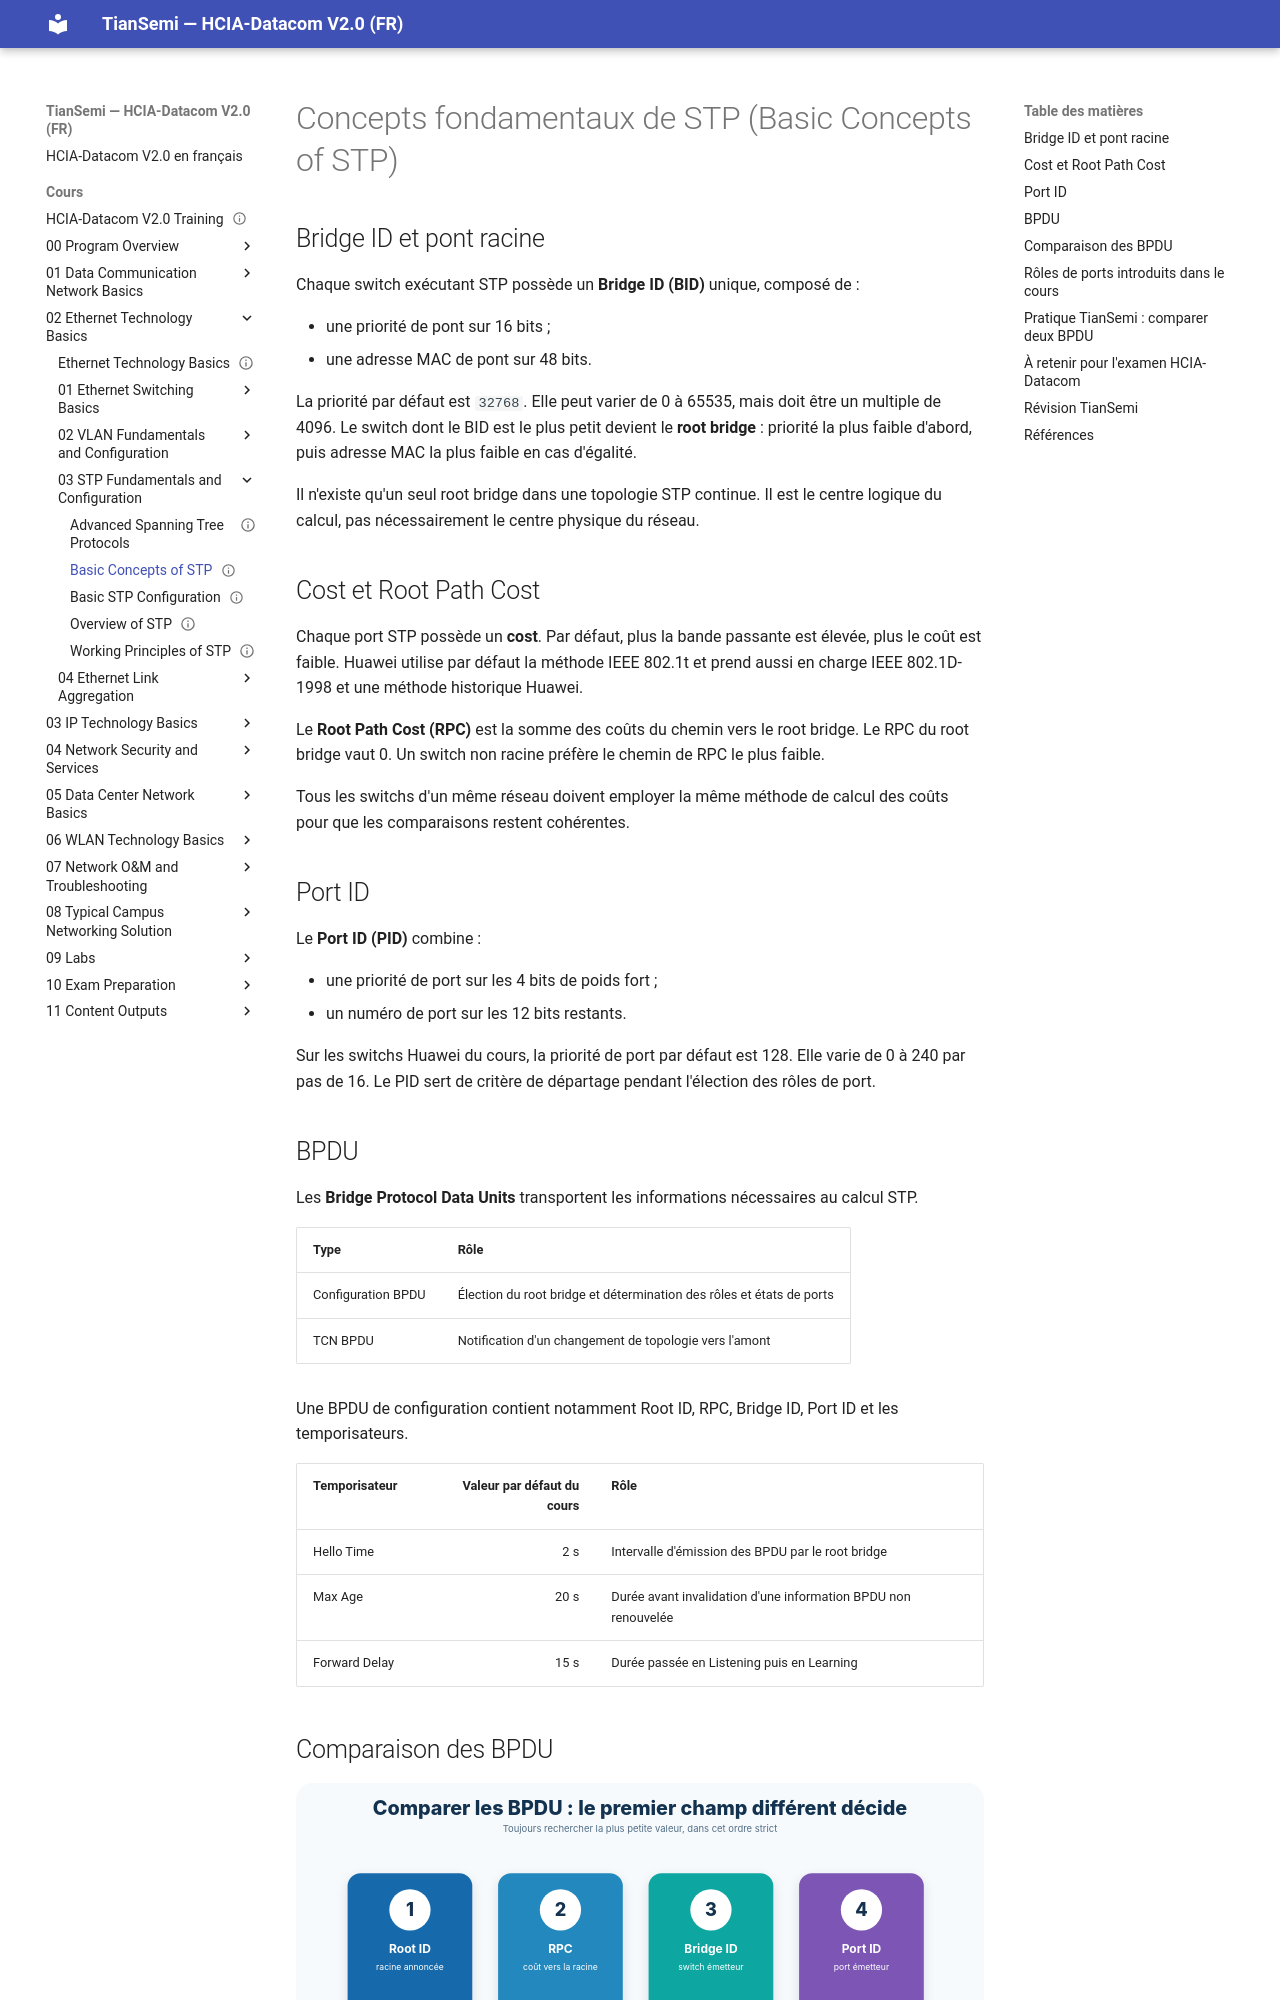

repository: tiansemi/hcia-datacom-fr · page: cours/02 Ethernet Technology Basics/03 STP Fundamentals and Configuration/Basic Concepts of STP/index.html · generator: mkdocs

---
id: HUA-HCIA-DC-019
title: "Basic Concepts of STP"
official_title: "Basic Concepts of STP"
course_unit: "2.3.2"
category: "Huawei HCIA-Datacom Topic"
domain: "Datacom"
vendor: "Huawei"
certification: "HCIA-Datacom"
version: "V2.0"
difficulty: "beginner"
status: "draft"
author: "MOULO OHOLO Jean Noel"
reviewed: false
created: 2026-08-10
updated: 2026-08-10
source: "HCIA-Datacom V2.0 Training Material"
source_pages: "PDF 255-265"
tags: [huawei, hcia, datacom, stp, bridge-id, bpdu, root-path-cost, port-id]
prerequisites:
  - "[[Overview of STP]]"
related:
  - "[[Working Principles of STP]]"
lab_required: false
publication_status: "not-started"
site_url:
---

# Concepts fondamentaux de STP (Basic Concepts of STP)

## Bridge ID et pont racine

Chaque switch exécutant STP possède un **Bridge ID (BID)** unique, composé de :

- une priorité de pont sur 16 bits ;
- une adresse MAC de pont sur 48 bits.

La priorité par défaut est `32768`. Elle peut varier de 0 à 65535, mais doit être un multiple de 4096. Le switch dont le BID est le plus petit devient le **root bridge** : priorité la plus faible d'abord, puis adresse MAC la plus faible en cas d'égalité.

Il n'existe qu'un seul root bridge dans une topologie STP continue. Il est le centre logique du calcul, pas nécessairement le centre physique du réseau.

## Cost et Root Path Cost

Chaque port STP possède un **cost**. Par défaut, plus la bande passante est élevée, plus le coût est faible. Huawei utilise par défaut la méthode IEEE 802.1t et prend aussi en charge IEEE 802.1D-1998 et une méthode historique Huawei.

Le **Root Path Cost (RPC)** est la somme des coûts du chemin vers le root bridge. Le RPC du root bridge vaut 0. Un switch non racine préfère le chemin de RPC le plus faible.

Tous les switchs d'un même réseau doivent employer la même méthode de calcul des coûts pour que les comparaisons restent cohérentes.

## Port ID

Le **Port ID (PID)** combine :

- une priorité de port sur les 4 bits de poids fort ;
- un numéro de port sur les 12 bits restants.

Sur les switchs Huawei du cours, la priorité de port par défaut est 128. Elle varie de 0 à 240 par pas de 16. Le PID sert de critère de départage pendant l'élection des rôles de port.
